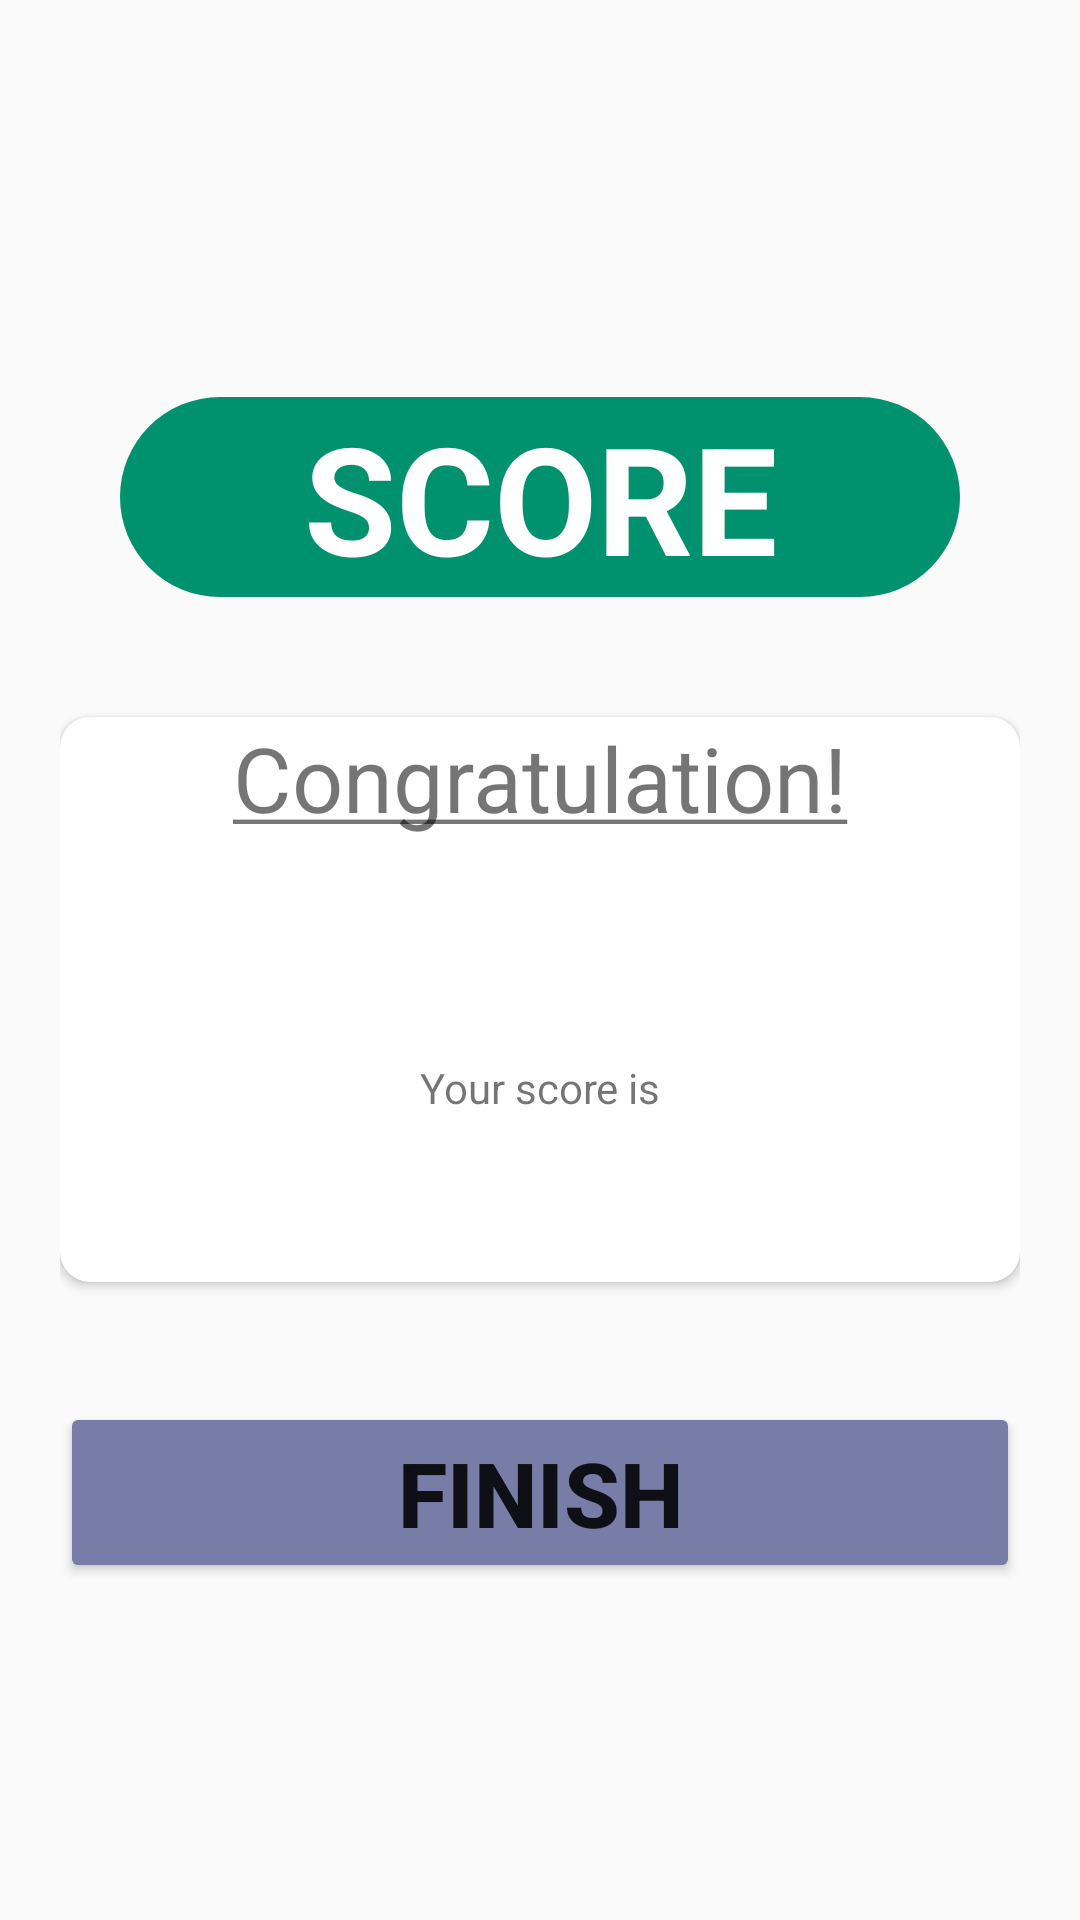

Produce the Android XML layout that renders to this screen, including the resource entries it uses.
<!-- AndroidManifest.xml: activity theme NoActionbarTheme -->
<!-- res/layout/activity_end.xml -->
<?xml version="1.0" encoding="utf-8"?>
<LinearLayout xmlns:android="http://schemas.android.com/apk/res/android"
    xmlns:app="http://schemas.android.com/apk/res-auto"
    xmlns:tools="http://schemas.android.com/tools"
    android:layout_width="match_parent"
    android:layout_height="match_parent"
    android:background="@drawable/cosmic_bg"
    android:gravity="center"
    android:orientation="vertical"
    tools:context=".EndActivity">

    <LinearLayout
        android:layout_width="match_parent"
        android:layout_height="match_parent"
        android:layout_marginStart="20dp"
        android:layout_marginEnd="20dp"
        android:orientation="vertical"
        android:gravity="center">

    <TextView
        android:layout_width="match_parent"
        android:layout_height="wrap_content"
        android:layout_margin="20dp"
        android:background="@drawable/score_bg"
        android:gravity="center"
        android:text="SCORE"
        android:textColor="@color/white"
        android:textSize="50sp"
        android:textStyle="bold" />

        <ImageView
            android:layout_width="match_parent"
            android:layout_height="wrap_content"
            android:src="@drawable/ic_trophy"
            android:layout_marginBottom="20dp"/>
    <androidx.cardview.widget.CardView
        android:layout_width="match_parent"
        android:layout_height="wrap_content"
        android:layout_gravity="center"
        android:background="@color/white"
        android:elevation="8dp"
        app:cardCornerRadius="10dp">

        <LinearLayout
            android:layout_width="match_parent"
            android:layout_height="wrap_content"
            android:gravity="center"
            android:orientation="vertical">

            <TextView
                android:layout_width="match_parent"
                android:layout_height="wrap_content"
                android:gravity="center"
                android:text="@string/congratulation"
                android:textSize="30sp" />

            <TextView
                android:id="@+id/tv_name"
                android:layout_width="match_parent"
                android:layout_height="wrap_content"
                android:gravity="center"
                tools:text="Name"
                android:textSize="25sp"
                android:textStyle="bold"
                android:layout_margin="20dp"/>

            <TextView
                android:layout_width="match_parent"
                android:layout_height="match_parent"
                android:gravity="center"
                android:text="Your score is" />

            <TextView
                android:id="@+id/tv_score"
                android:layout_width="match_parent"
                android:layout_height="match_parent"
                android:gravity="center"
                tools:text="10/10"
                android:textSize="30sp"
                android:textStyle="bold"
                android:layout_marginBottom="15dp"/>


        </LinearLayout>
    </androidx.cardview.widget.CardView>

    <Button
        android:id="@+id/btk_finish"
        android:layout_width="match_parent"
        android:layout_height="wrap_content"
        android:layout_marginTop="40dp"
        android:text="FINISH"
        android:textStyle="bold"
        android:textSize="30sp"
        android:backgroundTint="@color/rhythm" />

    </LinearLayout>
</LinearLayout>
<!-- resources referenced by this layout -->
<resources>
  <color name="rhythm">#777DA7</color>
  <color name="white">#FFFFFFFF</color>
  <!-- drawable score_bg (drawable) -->
  <?xml version="1.0" encoding="utf-8"?>
  <shape xmlns:android="http://schemas.android.com/apk/res/android">
      android:shape = "rectangle">
  
      <solid android:color="@color/emerald"/>
  
      <corners android:radius="40dp"/>
  </shape>
  <string name="congratulation"><u>Congratulation!</u></string>
  <style name="NoActionbarTheme" parent="Theme.AppCompat.Light.NoActionBar">
          <item name="colorPrimary">@color/purple_500</item>
          <item name="colorPrimaryVariant">@color/purple_700</item>
          <item name="colorOnPrimary">@color/white</item>
      </style>
  <color name="emerald">#00916E</color>
  <color name="purple_500">#FF6200EE</color>
  <color name="purple_700">#FF3700B3</color>
</resources>
